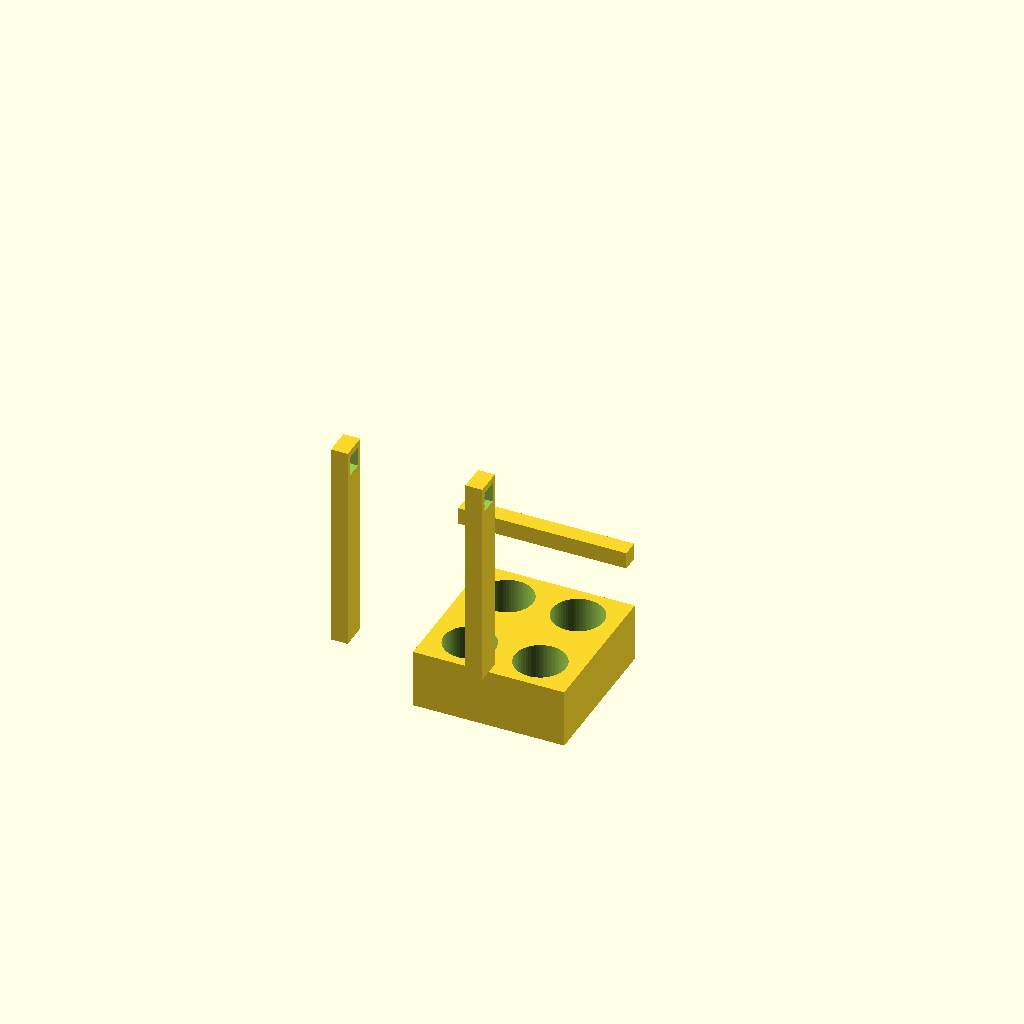
Cell 1 — every parameter at its default value.
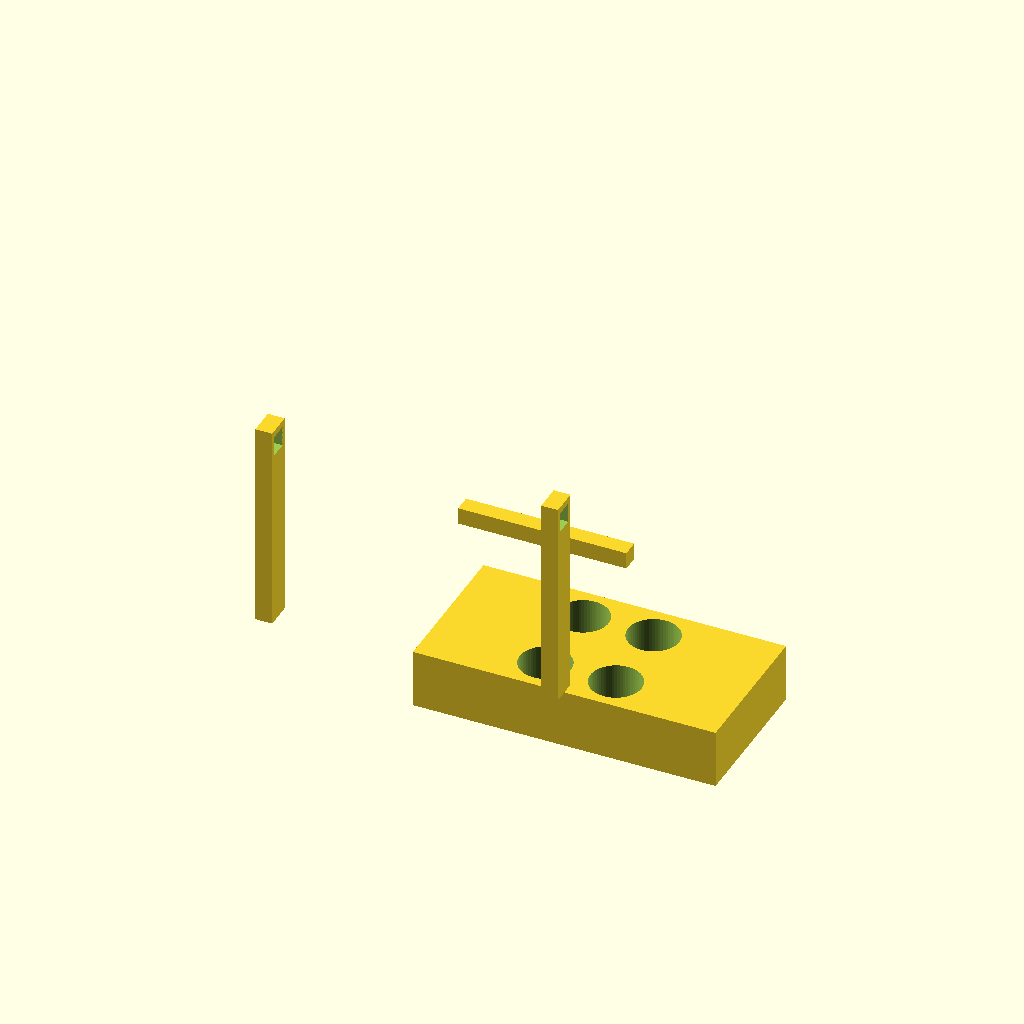
Cell 2 — base_width set to 180, the other parameters unchanged.
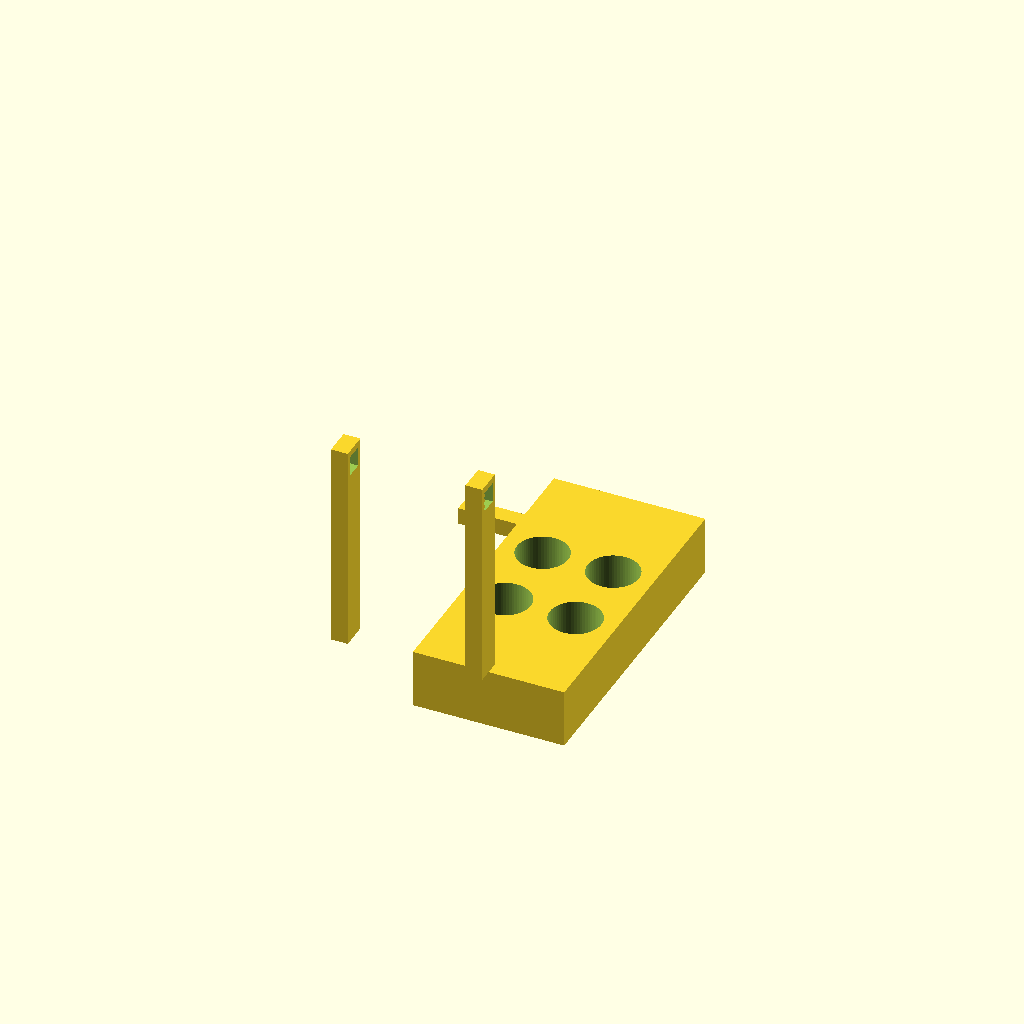
Cell 3 — base_depth set to 180, the other parameters unchanged.
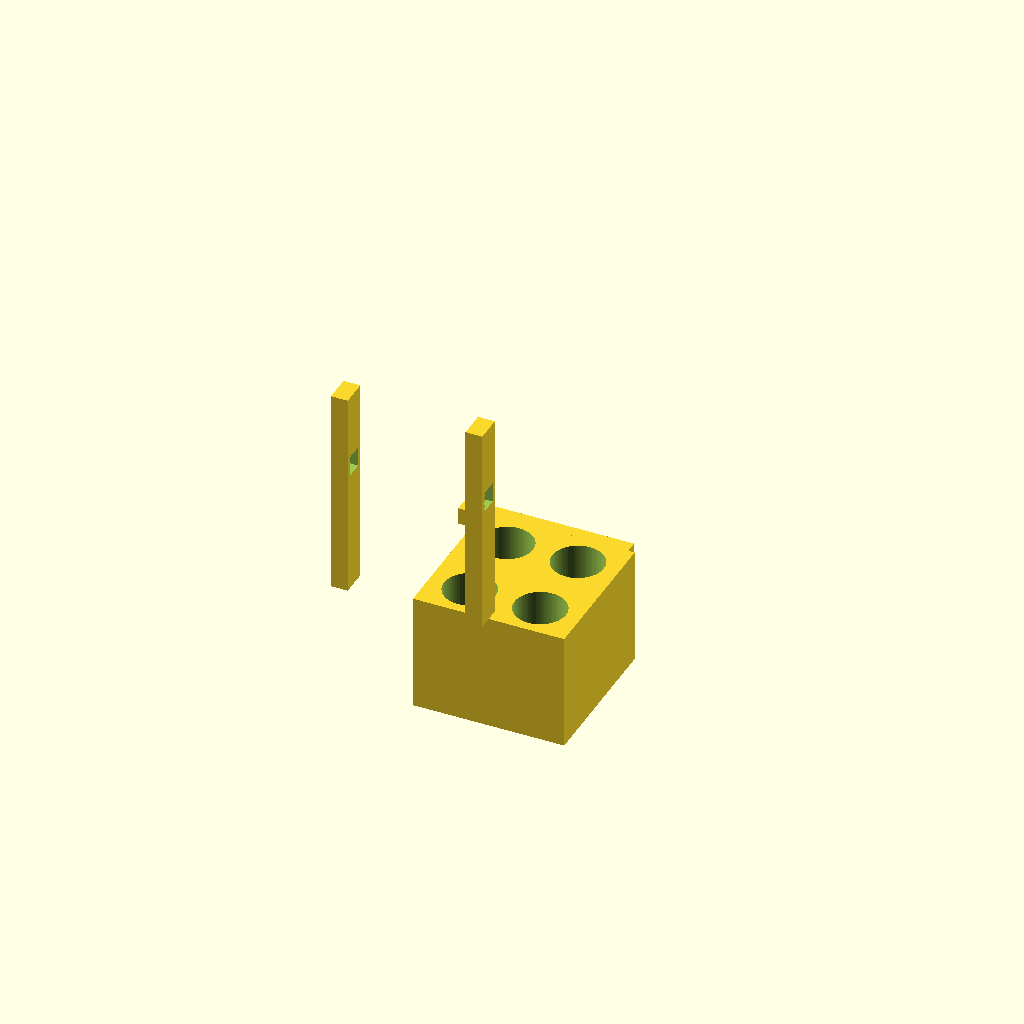
Cell 4 — base_height set to 70, the other parameters unchanged.
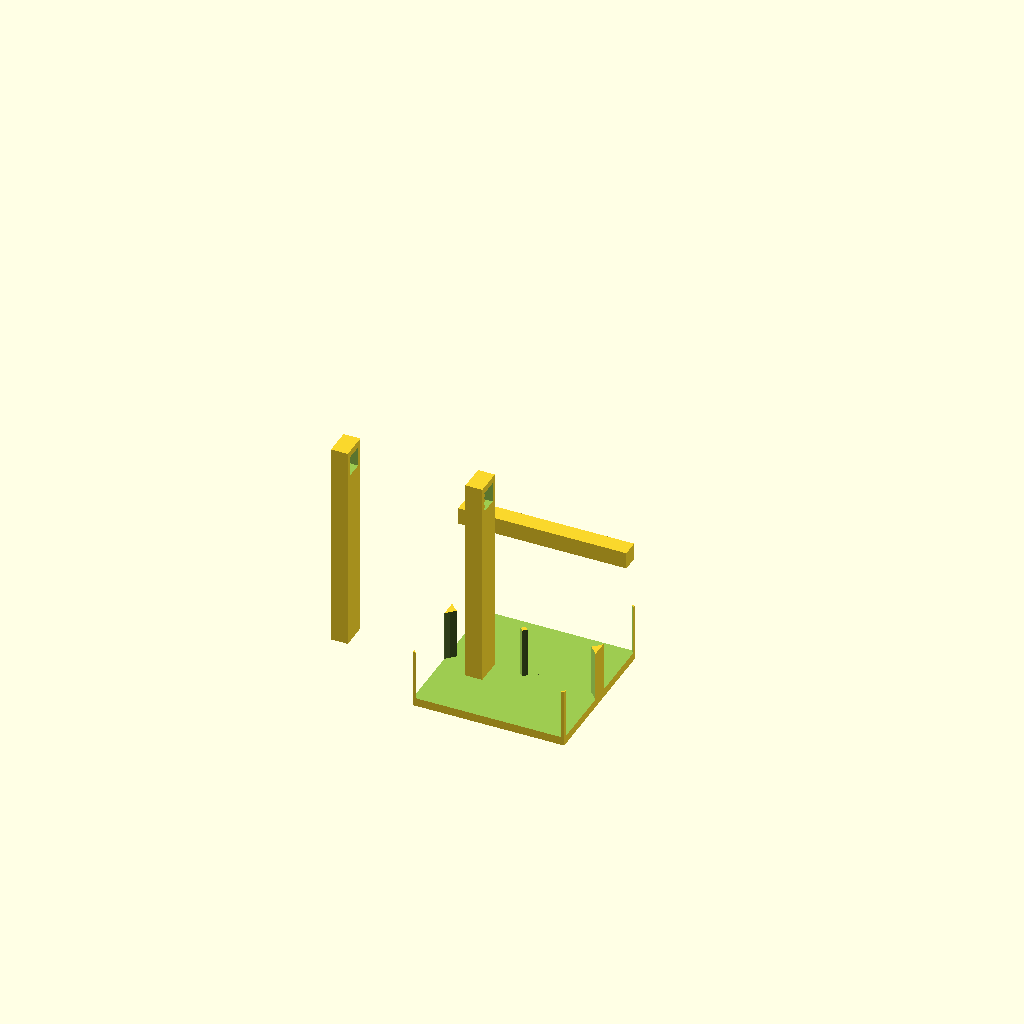
Cell 5: seat_dia = 61 (everything else at default).
One fixed orthographic camera (rotation 55°, 0°, 25°; colour scheme Cornfield) for every cell.
Source of the model, bench/heldout/harness/bench/results/r4-gemma26b-std/code/tiiny_google_gemma-4-26B-A4B-it/conical_50ml_carrier_s2_a2.scad:
// --- Dimensions ---
// Part 1: Base Block
base_width = 90;          // X dimension of base
base_depth = 90;          // Y dimension of base
base_height = 35;         // Z dimension of base

// Tube Seats (Blind holes)
seat_dia = 30.5;          // Diameter of tube seats
seat_depth = 30;          // Depth of the seat cut
seat_floor = 5;           // Remaining floor thickness (35 - 30)
seat_x_pos = [ -21, 21 ]; // X coordinates of seats
seat_y_pos = [ -24, 24 ]; // Y coordinates of seats

// Posts
post_thickness = 10;      // X dimension of posts
post_width = 16;          // Y dimension of posts
post_height = 125;        // Z height of posts (160 - 35)
post_hole_size = 10.4;    // Square hole dimension (X-axis through-hole)
post_hole_z_abs = 150;    // Absolute Z center of the hole

// Part 2: Handle
handle_width = 10;        // X dimension of handle
handle_depth = 10;        // Y dimension of handle
handle_length = 100;      // X dimension of handle
handle_y_start = 55;      // Y start position
handle_y_end = 65;        // Y end position

// General
$fn = 64;

// --- Part 1: Base and Posts ---
module part_1() {
    // The entire part 1 must be a single solid body.
    // We use union() to combine the base and the posts.
    union() {
        // Base Block
        difference() {
            // Main block - placed on Z=0
            cube([base_width, base_depth, base_height]);
            
            // Tube Seats (Blind holes)
            // Centered on X/Y, but we must translate to the specific coordinates.
            // Since cube is at origin (0,0,0), center is (45, 45, 17.5).
            // To center seats at seat_x_pos/seat_y_pos, we translate.
            for (i = [0:1]) {
                for (j = [0:1]) {
                    // Translate to seat center. 
                    // We use seat_depth + 0.01 to ensure it cuts through the top face.
                    // The seat is blind, so it stops 5mm from the bottom.
                    translate([
                        (base_width/2) + seat_x_pos[i], 
                        (base_depth/2) + seat_y_pos[j], 
                        base_height - seat_depth + 0.01
                    ])
                        cylinder(d = seat_dia, h = seat_depth + 0.02);
                }
            }
        }

        // Posts
        // Posts stand on the base (Z=35) and rise to Z=160.
        // Post height = 160 - 35 = 125.
        // Post center Z = 35 + (125/2) = 97.5.
        // Post X range: 
        // Post 1: X from -45 to -35 (centered at -40)
        // Post 2: X from 35 to 45 (centered at 40)
        // Post Y range: -8 to 8 (centered at 0)
        
        for (side = [-1, 1]) {
            translate([side * (base_width/2 - post_thickness/2), 0, base_height + post_height/2]) {
                difference() {
                    // Post body
                    cube([post_thickness, post_width, post_height], center = true);
                    
                    // Square hole through X axis
                    // Hole is centered at absolute Z = 150.
                    // Local Z center = 150 - (base_height + post_height/2)
                    // Local Z center = 150 - (35 + 62.5) = 52.5
                    translate([0, 0, 150 - (base_height + post_height/2)])
                        rotate([0, 90, 0])
                            cube([post_thickness + 2, post_hole_size, post_hole_size], center = true);
                }
            }
        }
    }
}

// --- Part 2: Handle ---
module part_2() {
    // Handle: 10x10x100. Lying on bed (Z=0 to 10).
    // Centered on X=0. Spans Y=55 to 65.
    // X range is -50 to 50.
    translate([0, 60, 5])
        cube([handle_length, handle_depth, handle_width], center = true);
}

// --- Rendering ---
// Part 1: Centered on origin in X and Y.
// To ensure it rests on Z=0, we don't need to translate if we don't use center=true for the base.
// However, to keep the code clean, I'll use the logic in part_1.
part_1();

// Part 2: Placed side by side.
// Part 1 Y max is 45. Part 2 Y is 55 to 65.
// To avoid collision and ensure they are "side by side" for printing:
translate([0, 110, 0]) 
    part_2();
Customizer parameters (derived from the source; name, type, default, range or options):
base_width: number, default 90
base_depth: number, default 90
base_height: number, default 35
seat_dia: number, default 30.5
seat_depth: number, default 30
seat_floor: number, default 5
seat_x_pos: vector, default [-21, 21]
seat_y_pos: vector, default [-24, 24]
post_thickness: number, default 10
post_width: number, default 16
post_height: number, default 125
post_hole_size: number, default 10.4
post_hole_z_abs: number, default 150
handle_width: number, default 10
handle_depth: number, default 10
handle_length: number, default 100
handle_y_start: number, default 55
handle_y_end: number, default 65
